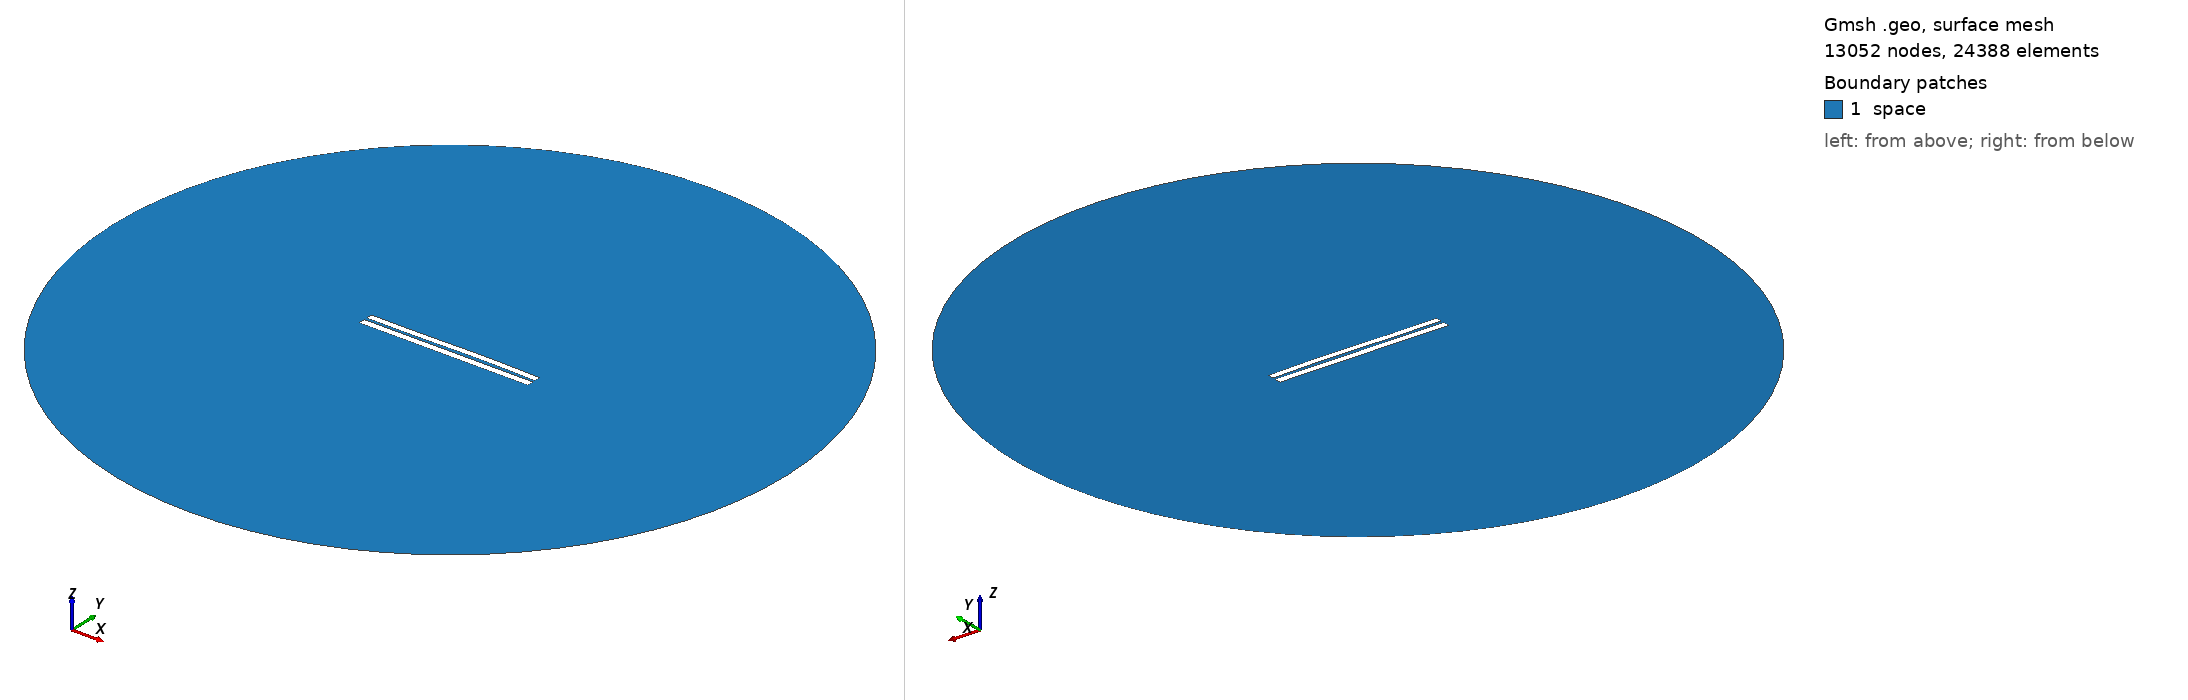

Gmsh geometry script, surface-meshed: 13052 nodes, 24388 surface elements. Boundary patches (legend numbers): 1 space. Left view from above one corner, right view from below the opposite corner. Legend entries are the model's physical surfaces. The drawing asked Gmsh for element sizes between 1% and 20% of the model's largest extent; the script's own settings can give other sizes.

=== 3603.geo (drawn) ===
//---------------------------------------
// Geometry kernel
//---------------------------------------

SetFactory("OpenCASCADE");



//---------------------------------------
// Parameters of the geometry
//---------------------------------------

// Overetch of the upper plate
overetch = 0.125;

// Distance between the plates
distance = 1.5;

// Discretization over the x axis (for the deformation)
nx = 50; 

// Length of the plate
L = 100 - overetch; 

// Number of modes
n = 4; 

// 1st mode coefficient
coeff(1) = 0.07499999999999998;
beta(1) = 0.596864 * 3.1415926535 / L;

// 2nd mode coefficient
coeff(2) = 0.15;
beta(2) = 1.49418 * 3.1415926535 / L;

// 3rd mode coefficient
coeff(3) = -0.15;
beta(3) = 2.50025 * 3.1415926535 / L;

// 4th mode coefficient
coeff(4) = 0.0;
beta(4) = 3.49999 * 3.1415926535 / L;



//---------------------------------------
// Upper plate (deformed rectangle)
//---------------------------------------

// Coordiantes of the upper plate
xmin = -50;
xmax = 50 - overetch;

// Height of the upper plate
yheight = 4 - 2 * overetch;

// Indexes of the points
UpperID[] = {};
LowerID[] = {};
LeftID[] = {};
RightID[] = {};

// Point index
p = 1;

// Horizontal edges
For i In {1:nx}
    x = xmin + (i-1)*(xmax - xmin)/(nx-1);

    y_bottom = distance / 2 + overetch;
    For j In {1:n}
        C = (Cosh(beta(j)*L) + Cos(beta(j)*L)) / (Sinh(beta(j)*L) + Sin(beta(j)*L));
        y_bottom  = y_bottom + coeff(j) * (Cosh(beta(j)*(x+50)) - Cos(beta(j)*(x+50)) - C * (Sinh(beta(j)*(x+50)) - Sin(beta(j)*(x+50))));
    EndFor

    y_top = y_bottom + yheight;

    Point(p) = {x, y_top, 0, 1.0};
    UpperID[i] = p;
    p = p + 1;

    Point(p) = {x, y_bottom, 0, 1.0};
    LowerID[i] = p;
    p = p + 1;
EndFor

// Create point lists
UpperPts[] = {}; LowerPts[] = {};
For i In {1:nx}
  UpperPts[] += {UpperID[i]};
  LowerPts[] += {LowerID[i]};
EndFor

// Build splines
Spline(1) = {UpperPts[]};
Spline(2) = {LowerPts[]};
Line(3) = {LowerPts[nx-1], UpperPts[nx-1]};
Line(4) = {LowerPts[0], UpperPts[0]};

// Build the plane surface
Curve Loop(1) = {2, 3, -1, -4};
Plane Surface(1) = {1};



//---------------------------------------
// Lower plate (rectangle)
//---------------------------------------

// Vertices
Point(1001) = {-50, -1, 0, 1.0};
Point(1002) = { 50, -1, 0, 1.0};
Point(1003) = { 50,  -5, 0, 1.0};
Point(1004) = {-50,  -5, 0, 1.0};

// Edges
Line(5) = {1001, 1002};
Line(6) = {1002, 1003};
Line(7) = {1003, 1004};
Line(8) = {1004, 1001};

// Plane surface
Line Loop(2) = {5, 6, 7, 8};
Plane Surface(2) = {2}; 



//---------------------------------------
// Outer (fictious) boundary
//---------------------------------------

// Points
Point(1005) = {0, 0, 0};       // Center
Point(1006) = {200, 0, 0};     // Start point
Point(1007) = {0, 200, 0};     // 90 degrees
Point(1008) = {-200, 0, 0};    // 180 degrees
Point(1009) = {0, -200, 0};    // 270 degrees

// Circle arcs (each needs start, center, end)
Circle(9) = {1006, 1005, 1007};
Circle(10) = {1007, 1005, 1008};
Circle(11) = {1008, 1005, 1009};
Circle(12) = {1009, 1005, 1006};

// Plane surface for the entire domain
Curve Loop(3) = {9, 10, 11, 12};
Surface(3) = {3};

// Subtract the plates from the whole domain to obtain the actual domain where we want to solve the equations
BooleanDifference{ Surface{3}; Delete; }{ Surface{1}; Surface{2}; Delete; }




//---------------------------------------
// Transfinite Lines/Curves
//---------------------------------------

// Set the number of points on the boundaries
r = 7;

// Plates
Transfinite Curve {1, 2} = 50*r Using Progression 1;
Transfinite Curve {3, 4} = 2*r Using Progression 1;
Transfinite Line {5, 7} = 50*r Using Progression 1;
Transfinite Line {6, 8} = 2*r Using Progression 1;

// Outer boundary
Transfinite Line {9, 10, 11, 12} = 20 Using Progression 1;



//---------------------------------------
// Physical groups
//---------------------------------------                

// Physical curves (boundaries)
Physical Line("force_segment", 10) = {2};
Physical Line("upper_plate", 11) = {1, 3, 4};
Physical Line("lower_plate", 12) = {5, 6, 7, 8};
Physical Line("boundary", 20) = {9, 10, 11, 12};

// Physical Surfaces
Physical Surface("space", 30) = {3};



//---------------------------------------
// 6. Generate the Mesh
//---------------------------------------

// 2D mesh generation
Mesh 2;
